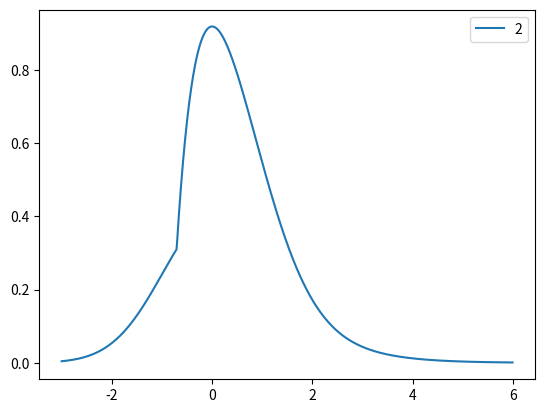

Python code for this plot:
from scipy.stats import gamma, norm
import numpy as np
import matplotlib.pyplot as plt

x = np.arange(-3, 6, 0.01)
k = 2
#for k in np.arange(1.5, 3, 0.5):
theta = 1/np.sqrt(k)
obs = 5
sd = 5
shift = (k-1)*theta  # mode
#shift = k*theta  # mean
gm = gamma.pdf(x+shift, k, scale=theta)
gs = norm.pdf(x)
plt.plot(x, gm+gs, label=k)

plt.legend()
plt.show()
